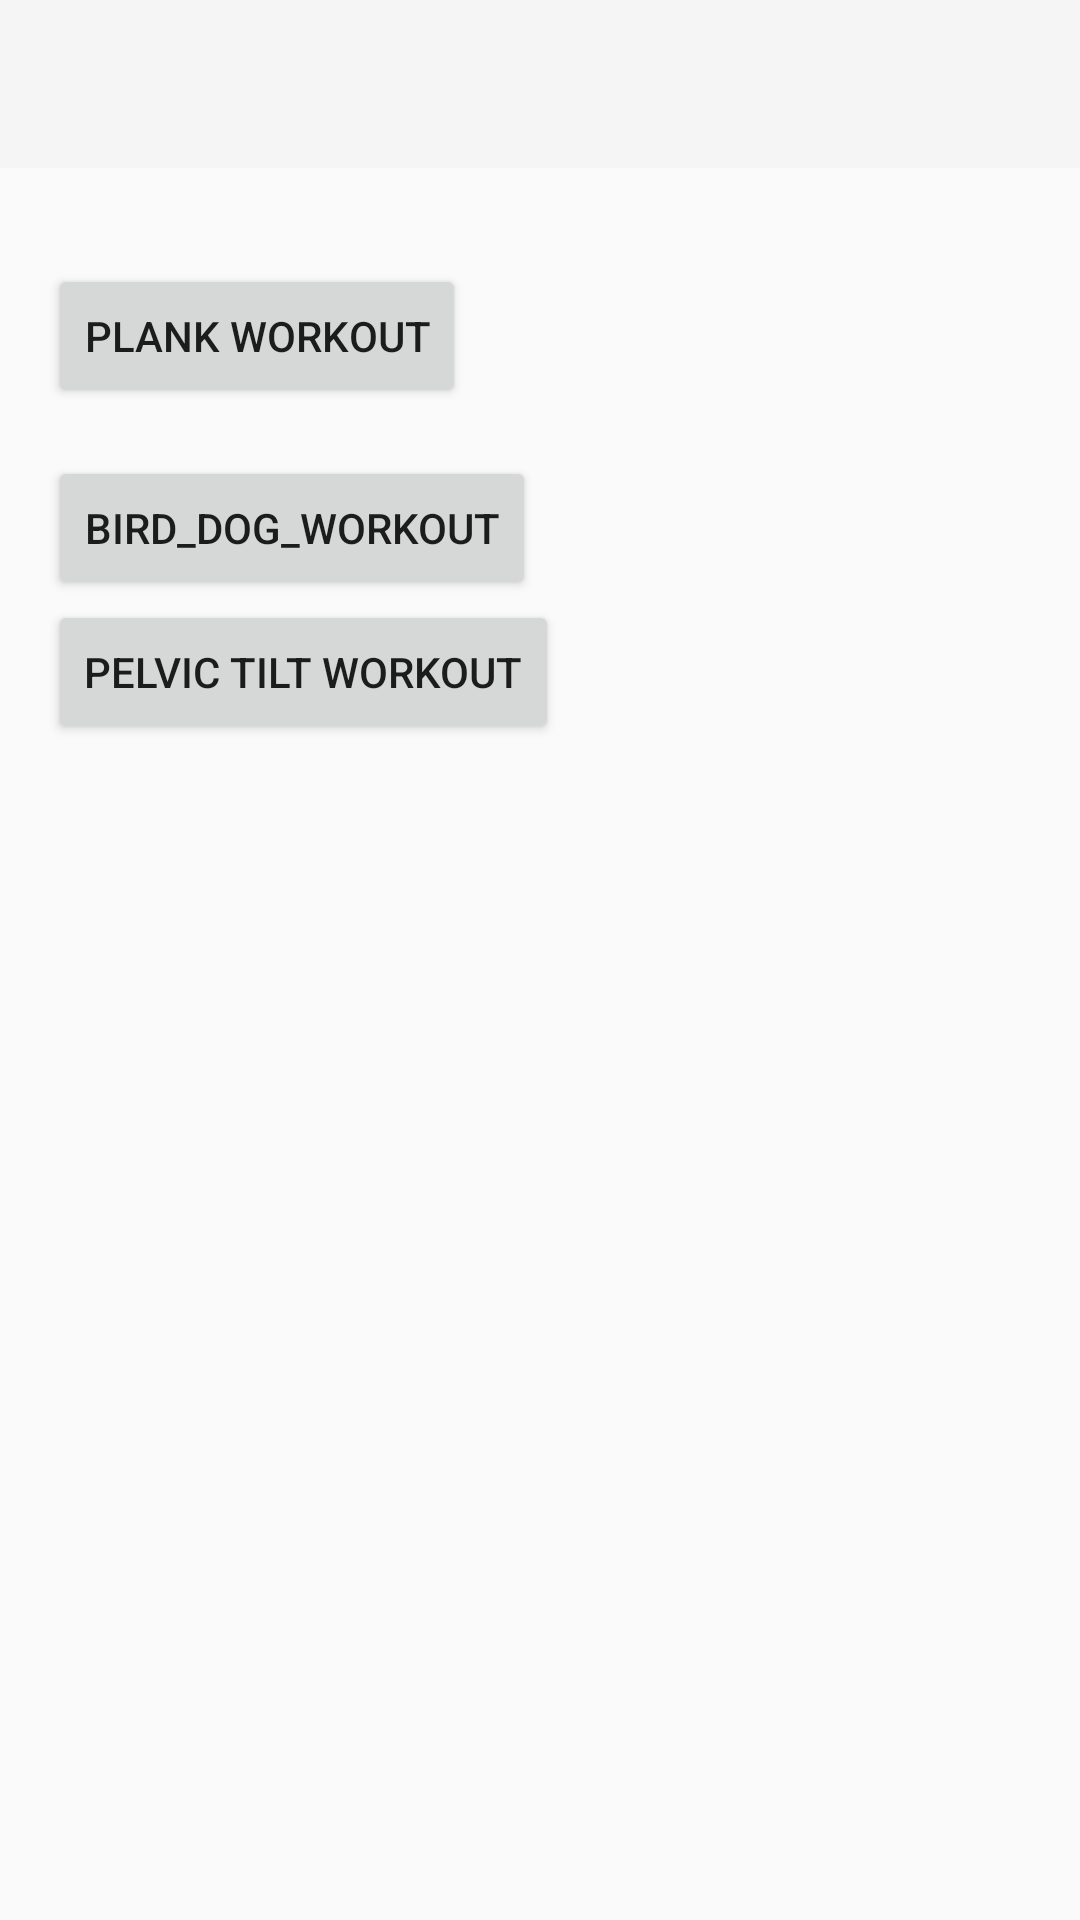

This screen was rendered from an Android layout file. Write that file and the resources it references.
<!-- AndroidManifest.xml: application theme Theme.AppCompat.Light.NoActionBar -->
<!-- res/layout/activity_lower_back_pain.xml -->
<?xml version="1.0" encoding="utf-8"?>
<androidx.constraintlayout.widget.ConstraintLayout
    xmlns:android="http://schemas.android.com/apk/res/android"
    xmlns:app="http://schemas.android.com/apk/res-auto"
    xmlns:tools="http://schemas.android.com/tools"
    android:layout_width="match_parent"
    android:layout_height="match_parent"
    tools:context=".LowerBackPainActivity">

    
    <androidx.appcompat.widget.Toolbar
        android:id="@+id/toolbar"
        android:layout_width="match_parent"
        android:layout_height="?attr/actionBarSize"
        android:background="?attr/colorPrimary"
        android:title="@string/ailments"
        app:popupTheme="@style/ThemeOverlay.AppCompat.Light"
        app:layout_constraintTop_toTopOf="parent"
        app:layout_constraintStart_toStartOf="parent"
        app:layout_constraintEnd_toEndOf="parent"/>

    
    <ScrollView
        android:layout_width="0dp"
        android:layout_height="0dp"
        app:layout_constraintTop_toBottomOf="@id/toolbar"
        app:layout_constraintBottom_toBottomOf="parent"
        app:layout_constraintStart_toStartOf="parent"
        app:layout_constraintEnd_toEndOf="parent">

        
        <LinearLayout
            android:layout_width="match_parent"
            android:layout_height="wrap_content"
            android:orientation="vertical"
            android:padding="16dp">

            
            <Button
                android:id="@+id/buttonPlankWorkout"
                android:layout_width="wrap_content"
                android:layout_height="wrap_content"
                android:text="@string/plank_workout"
                app:layout_constraintTop_toBottomOf="@id/toolbar"
                app:layout_constraintStart_toStartOf="parent"
                app:layout_constraintEnd_toEndOf="parent"
                android:layout_marginTop="16dp"/>

            
            <Button
                android:id="@+id/buttonBirdDogWorkout"
                android:layout_width="wrap_content"
                android:layout_height="wrap_content"
                android:text="@string/bird_dog_workout"
                app:layout_constraintTop_toBottomOf="@id/buttonPlankWorkout"
                app:layout_constraintStart_toStartOf="parent"
                app:layout_constraintEnd_toEndOf="parent"
                android:layout_marginTop="16dp"/>


            <Button
                android:id="@+id/buttonPelvicTiltWorkout"
                android:layout_width="wrap_content"
                android:layout_height="wrap_content"
                android:text="Pelvic Tilt Workout"
                app:layout_constraintTop_toBottomOf="@id/buttonBirdDogWorkout"
                app:layout_constraintStart_toStartOf="parent"
                app:layout_constraintEnd_toEndOf="parent"/>


            

        </LinearLayout>
    </ScrollView>

</androidx.constraintlayout.widget.ConstraintLayout>
<!-- resources referenced by this layout -->
<resources>
  <string name="ailments">Ailments</string>
  <string name="bird_dog_workout">bird_dog_workout</string>
  <string name="plank_workout">Plank Workout</string>
</resources>
